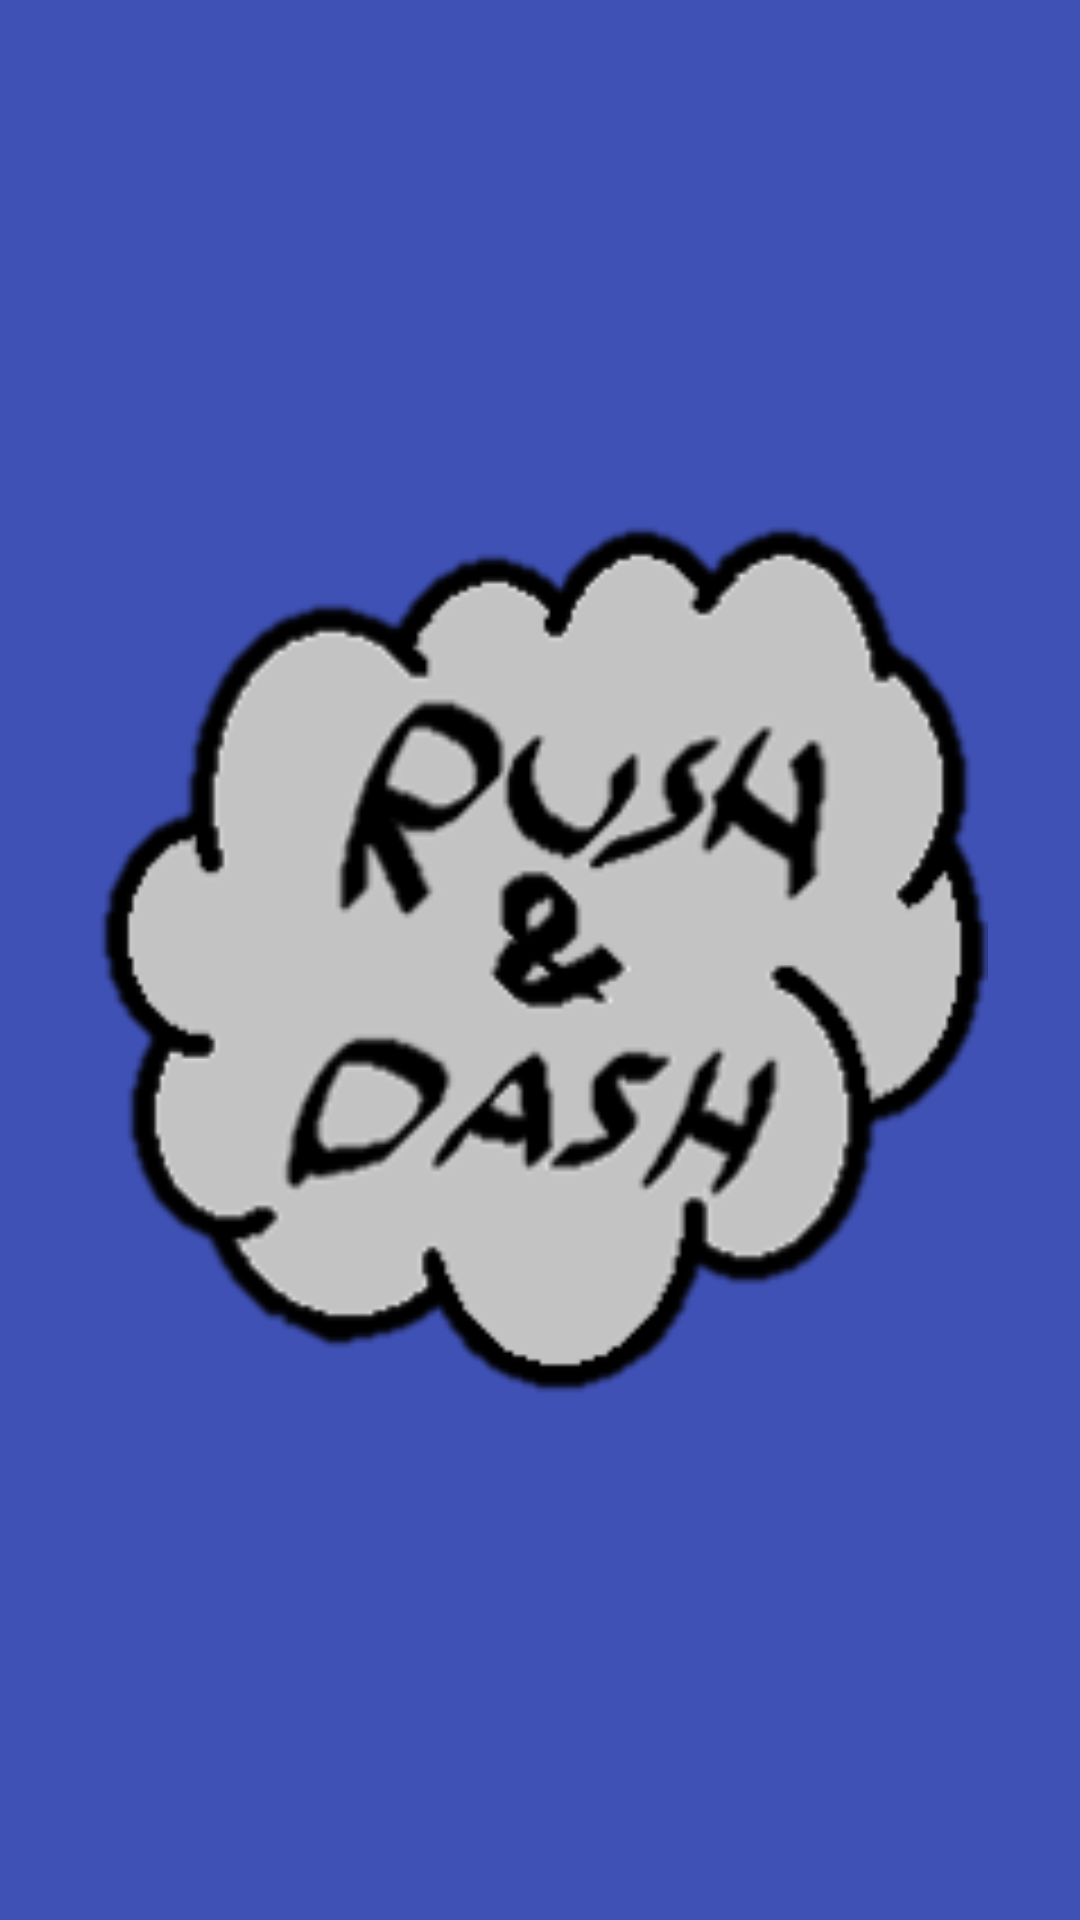

Layout XML and referenced resources for this Android screen:
<!-- AndroidManifest.xml: application theme Theme.Aplic -->
<!-- res/layout/activity_splash_screen.xml -->
<?xml version="1.0" encoding="utf-8"?>
<androidx.constraintlayout.widget.ConstraintLayout
    xmlns:android="http://schemas.android.com/apk/res/android"
    xmlns:app="http://schemas.android.com/apk/res-auto"
    xmlns:tools="http://schemas.android.com/tools"
    android:layout_width="match_parent"
    android:layout_height="match_parent"
    android:background="#3F51B5"
    tools:context=".activities.SplashScreenActivity">

    <ImageView
        android:id="@+id/SplashScreenImage"
        android:layout_width="300dp"
        android:layout_height="300dp"
        android:src="@drawable/logo"
        app:layout_constraintBottom_toBottomOf="parent"
        app:layout_constraintLeft_toLeftOf="parent"
        app:layout_constraintRight_toRightOf="parent"
        app:layout_constraintTop_toTopOf="parent" />

</androidx.constraintlayout.widget.ConstraintLayout>
<!-- resources referenced by this layout -->
<resources>
  <!-- drawable logo: png bitmap (drawable, 15831 bytes) -->
  <style name="Theme.Aplic" parent="Theme.AppCompat.DayNight.DarkActionBar">
          
          <item name="colorPrimary">@color/purple_500</item>
          <item name="colorPrimaryVariant">@color/purple_700</item>
          <item name="colorOnPrimary">@color/white</item>
          
          <item name="colorSecondary">@color/teal_200</item>
          <item name="colorSecondaryVariant">@color/teal_700</item>
          <item name="colorOnSecondary">@color/black</item>
          
          <item name="android:statusBarColor" tools:targetApi="l">?attr/colorPrimaryVariant</item>
          
      </style>
  <color name="purple_500">#FF6200EE</color>
  <color name="purple_700">#FF3700B3</color>
  <color name="white">#FFFFFFFF</color>
  <color name="teal_200">#FF03DAC5</color>
  <color name="teal_700">#FF018786</color>
  <color name="black">#FF000000</color>
</resources>
